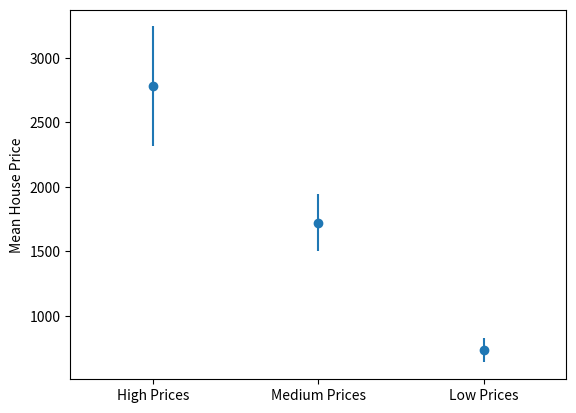

Generate this figure with matplotlib:
from random import randint

import matplotlib.pyplot as plt
import numpy as np
from scipy.stats import sem, ttest_ind


# Generate
high_prices = [randint(1, 5) * 1000 for x in range(1, 10)]
high_means = np.mean(high_prices)
high_sem = sem(high_prices)

medium_prices = [randint(1, 5) * 500 for x in range(1, 10)]
medium_means = np.mean(medium_prices)
medium_sem = sem(medium_prices)

low_prices = [randint(1, 5) * 200 for x in range(1, 10)]
low_means = np.mean(low_prices)
low_sem = sem(low_prices)

means = [high_means, medium_means, low_means]
sems = [high_sem, medium_sem, low_sem]
labels = ["High Prices", "Medium Prices", "Low Prices"]

# Plot
fig, ax = plt.subplots()

ax.errorbar(np.arange(0, len(means)), means, yerr=sems, fmt="o")

ax.set_xlim(-0.5, 2.5)
ax.set_xticklabels(labels)
ax.set_xticks([0, 1, 2])

ax.set_ylabel("Mean House Price")

plt.show()

# t-test
(t_stat, p) = ttest_ind(high_prices, low_prices, equal_var=False)

if p < 0.05:
    print("The differences between the high and low prices are significant.")
else:
    print("The differences between high and low prices are due to chance.")
